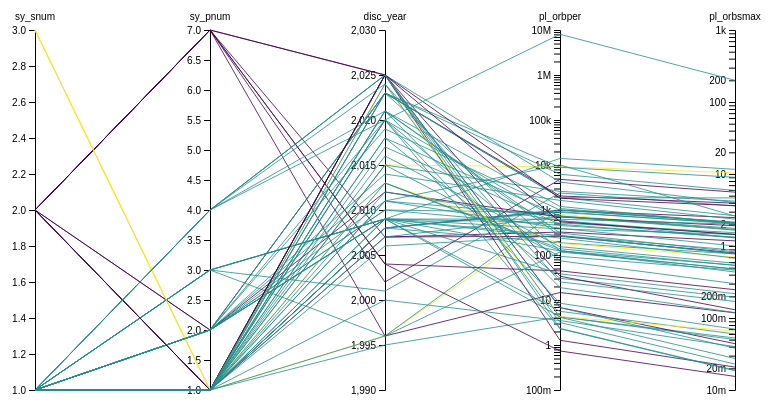
D3 v7 page, settled after 360 driven frames (6 s of simulated time); the page loaded 1 data file(s).



    const dimensions = ["sy_snum", "sy_pnum", "disc_year", "pl_orbper", "pl_orbsmax"];
    const logDimensions = ["pl_orbper", "pl_orbsmax"];

    d3.csv("Data/nasa_export_small.csv", d => {

        // convert string into int
        dimensions.forEach(dim => {
            d[dim] = d[dim] === "" ? null : +d[dim];
        });

        return d;

    }).then(data => draw(data));

    function setAxisScaling()
    {


    }

    function draw(data)
    {
        // keep only valid datasets
        data = data.filter(d =>
            dimensions.every(dim => d[dim] != null && !isNaN(d[dim]))
        );

        //console.log("Daten geladen:", data);

        // SVG Setup
        const margin = { top: 30, right: 50, bottom: 10, left: 50 };
        const width = 800 - margin.left - margin.right;
        const height = 400 - margin.top - margin.bottom;

        const svg = d3.select("#my_dataviz")
            .append("svg")
            .attr("width", width + margin.left + margin.right)
            .attr("height", height + margin.top + margin.bottom)
            .append("g")
            .attr("transform", `translate(${margin.left},${margin.top})`);

        // Y-Axis positions
        const x = d3.scalePoint()
            .domain(dimensions)
            .range([0, width]);

        // Y-Axis data
        const y = {};

        /*dimensions.forEach(dim => {
            y[dim] = d3.scaleLinear()
                .domain(d3.extent(data, d => d[dim]))
                .nice() //
                .range([height, 0]);
        });*/

        dimensions.forEach(dim => {

            const values = data
                .map(d => d[dim])
                .filter(v => v != null && v > 0);

            const min = d3.min(values);
            const max = d3.max(values);

            if (logDimensions.includes(dim)) {

                y[dim] = d3.scaleLog()
                    .domain([min, max])
                    .range([height, 0])
                    .nice();

            } else {

                y[dim] = d3.scaleLinear()
                    .domain([min, max])
                    .range([height, 0])
                    .nice();
            }

        });

        // create Y-Axis
        const axis = d3.axisLeft();

        const g = svg.selectAll(".dimension")
            .data(dimensions)
            .enter()
            .append("g")
            .attr("class", "dimension")
            .attr("transform", d => `translate(${x(d)})`)
            .each(function(dim) {

                d3.select(this)
                    .call(axis.scale(y[dim]));

            });

        // create labels
        g.append("text")
            .attr("y", -10)
            .style("text-anchor", "middle")
            .style("fill", "black")
            .text(d => d);
        const line = d3.line();

        function path(d) {
            return line(dimensions.map(dim => [
                x(dim),
                y[dim](d[dim])
            ]));
        }

        var color = d3.scaleOrdinal()
            .domain(["1", "2", "3", "4", "5"])
            .range([ "#440154ff", "#21908dff", "#fde725ff", "#123456ff", "#abcdefff"])

        svg.selectAll(".line")
            .data(data)
            .enter()
            .append("path")
            .attr("class", "line")
            .attr("d", path)
            .style("fill", "none")
            //.style("stroke", "steelblue")
            .style("stroke", function(d){ return( color(d.sy_snum))})
            .style("opacity", 0.8);
    }



### data: Data/nasa_export_small.csv
pl_name, hostname, default_flag, sy_snum, sy_pnum, sy_mnum, cb_flag, disc_year, pl_controv_flag, pl_orbper, pl_orbsmax, pl_rade, pl_radj, pl_bmasse, pl_bmassj, pl_bmassprov, pl_insol, pl_eqt, st_teff, st_rad, st_mass, st_logg, sy_dist
11 Com b, 11 Com, 1, 2, 1, 0, 0, 2007, 0, 323.2, 1.178, , , 4915, 15.46, Msini, , , 4874, 13.76, 2.09, 2.45, 93.18
11 UMi b, 11 UMi, 1, 1, 1, 0, 0, 2009, 0, 516.2, 1.53, , , 4685, 14.74, Msini, , , 4213, 29.79, 2.78, 1.93, 125.3
14 And b, 14 And, 1, 1, 1, 0, 0, 2008, 0, 186.8, 0.775, , , 1131, 3.559, Msini, , , 4888, 11.55, 1.78, 2.55, 75.44
14 Her b, 14 Her, 1, 1, 2, 0, 0, 2002, 0, , 2.839, , , 2829, 8.9, Mass, , , , , 0.97, , 17.93
16 Cyg B b, 16 Cyg B, 1, 3, 1, 0, 0, 1996, 0, 798.5, 1.66, , , 565.7, 1.78, Msini, , , 5750, 1.13, 1.08, 4.36, 21.14
17 Sco b, 17 Sco, 1, 1, 1, 0, 0, 2020, 0, 578.4, 1.45, , , 1373, 4.32, Msini, , , 4157, 25.92, 1.22, 1.7, 125
18 Del b, 18 Del, 1, 2, 1, 0, 0, 2008, 0, 982.9, 2.476, , , 2926, 9.207, Msini, , , 4980, 8.8, 2.1, 2.87, 76.22
1RXS J160929.1-210524 b, 1RXS J160929.1-210524, 1, 1, 1, 0, 0, 2008, 0, , 330, , , 3000, 8, Mass, , 1700, 4060, , 0.85, , 139.1
24 Boo b, 24 Boo, 1, 1, 1, 0, 0, 2018, 0, 30.33, 0.194, , , 280.6, 0.883, Msini, , , 4816, 12.19, 1.05, 2.28, 95.99
24 Sex b, 24 Sex, 1, 1, 2, 0, 0, 2010, 0, 452.8, 1.333, , , 632.5, 1.99, Msini, , , 5098, 4.9, 1.54, 3.5, 72.07
24 Sex c, 24 Sex, 1, 1, 2, 0, 0, 2010, 0, 883, 2.08, , , 273.3, 0.86, Msini, , , 5098, 4.9, 1.54, 3.5, 72.07
2M0437 b, 2MASS J04372171+2651014, 1, 1, 1, 0, 0, 2021, 0, , 118, , , 1271, 4, Mass, , 1450, 3100, 0.84, 0.17, 4.5, 128.5
2MASS J01033563-5515561 AB b, 2MASS J01033563-5515561 A, 1, 2, 1, 0, 1, 2013, 0, , 84, , , 4132, 13, Mass, , , , , 0.19, , 
2MASS J01225093-2439505 b, 2MASS J01225093-2439505, 1, 1, 1, 0, 0, 2013, 0, , 52, , , 7786, 24.5, Mass, , , 3530, , 0.4, , 33.83
2MASS J02192210-3925225 b, 2MASS J02192210-3925225, 1, 1, 1, 0, 0, 2015, 0, , 156, 16.14, 1.44, 4418, 13.9, Mass, , , 3064, 0.281, 0.108, 4.59, 
2MASS J0249-0557 c, 2MASS J0249-0557 A, 1, 2, 1, 0, 1, 2018, 0, , , 17.37, 1.55, 3617, 11.38, Mass, , 1723, , , 0.046, , 66.06
2MASS J03590986+2009361 b, 2MASS J03590986+2009361, 1, 1, 1, 0, 0, 2024, 0, , 572, , , 5721, 18, Mass, , 2369, , , , , 117.4
2MASS J04414489+2301513 b, 2MASS J04414489+2301513, 1, 1, 1, 0, 0, 2010, 0, , 15, , , 2384, 7.5, Mass, , , , , 0.019, , 
2MASS J11011926-7732383 b, 2MASS J11011926-7732383, 1, 1, 1, 0, 0, 2024, 0, , 266, , , 8899, 28, Mass, , 2677, , , , , 
2MASS J11550485-7919108 b, 2MASS J11550485-7919108, 1, 1, 1, 0, 0, 2024, 0, , 587, , , 6357, 20, Mass, , 2506, , , , , 100.9
2MASS J12073346-3932539 b, 2MASS J12073346-3932539, 1, 1, 1, 0, 0, 2004, 0, , , 15.69, 1.4, 1653, 5.2, Mass, , 1163, , , , , 64.31
2MASS J19383260+4603591 b, 2MASS J19383260+4603591, 1, 2, 3, 0, 1, 2015, 0, 406, , , , 591.2, 1.86, Msini, , , 29564, 0.203, 0.48, 5.508, 396.3
2MASS J21252752-8138278 b, 2MASS J21252752-8138278, 1, 1, 1, 0, 0, 2024, 0, , 7493, , , 3814, 12, Mass, , 1616, , , , , 34.12
2MASS J22362452+4751425 b, 2MASS J22362452+4751425, 1, 1, 1, 0, 0, 2016, 0, , 230, , , 3973, 12.5, Mass, , , 4045, , 0.6, , 69.57
2MASS J22501512+2325342 b, 2MASS J22501512+2325342, 1, 1, 1, 0, 0, 2018, 0, , 518, , , 9535, 30, Mass, , 1600, , , , , 57.23
4 UMa b, 4 UMa, 1, 1, 1, 0, 0, 2006, 0, 270.3, 0.877, , , 2511, 7.902, Msini, , , 4415, 18.11, 1.234, 1.8, 73.46
47 UMa b, 47 UMa, 1, 1, 3, 0, 0, 1996, 0, 1078, 2.1, , , 804.1, 2.53, Msini, , , 5872, 1.213, 1.06, 4.295, 13.8
47 UMa c, 47 UMa, 1, 1, 3, 0, 0, 2001, 0, 2391, 3.6, , , 171.6, 0.54, Msini, , , 5872, 1.213, 1.06, 4.295, 13.8
47 UMa d, 47 UMa, 1, 1, 3, 0, 0, 2009, 0, 14002, 11.6, , , 521.2, 1.64, Msini, , , 5872, 1.213, 1.06, 4.295, 13.8
51 Eri b, 51 Eri, 1, 3, 1, 0, 0, 2015, 0, 9100, 10.4, , , 3464, 10.9, Mass, , , , , 1.75, , 29.76
51 Peg b, 51 Peg, 1, 1, 1, 0, 0, 1995, 0, 4.231, 0.0527, , , 150, 0.472, Msini, , , 5758, 1.176, 1.03, 4.31, 15.46
55 Cnc B b, 55 Cnc B, 1, 2, 7, 0, 0, 2025, 0, 6.799, 0.044, , , 3.5, 0.01101, Msini, , , 3286, 0.274, 0.26, 4.86, 12.48
55 Cnc B c, 55 Cnc B, 1, 2, 7, 0, 0, 2025, 0, 33.75, 0.13, , , 5.3, 0.01668, Msini, , , 3286, 0.274, 0.26, 4.86, 12.48
55 Cnc b, 55 Cnc, 1, 2, 7, 0, 0, 1996, 0, 14.65, 0.118, , , 276, 0.8684, Msini, , , 5198, 0.98, 1.015, 4.3, 12.59
55 Cnc c, 55 Cnc, 1, 2, 7, 0, 0, 2004, 0, 44.39, 0.247, , , 56.6, 0.1781, Msini, , , 5198, 0.98, 1.015, 4.3, 12.59
55 Cnc d, 55 Cnc, 1, 2, 7, 0, 0, 2002, 0, 4799, 5.6, , , 1214, 3.82, Msini, , , 5198, 0.98, 1.015, 4.3, 12.59
55 Cnc e, 55 Cnc, 1, 2, 7, 0, 0, 2004, 0, 0.7365, 0.01544, 1.875, 0.1673, 7.99, 0.02514, Mass, , , 5172, 0.943, 0.905, 4.43, 12.59
55 Cnc f, 55 Cnc, 1, 2, 7, 0, 0, 2007, 0, 260.6, 0.802, , , 48.5, 0.1526, Msini, , , 5198, 0.98, 1.015, 4.3, 12.59
6 Lyn b, 6 Lyn, 1, 1, 1, 0, 0, 2008, 0, 919.9, 2.028, , , 597.8, 1.881, Msini, , , 4941, 4.94, 1.32, 3.16, 54.66
61 Vir b, 61 Vir, 1, 1, 3, 0, 0, 2009, 0, 4.215, 0.0502, , , 5.1, 0.016, Msini, , , 5577, 0.963, 0.942, 4.34, 8.503
61 Vir c, 61 Vir, 1, 1, 3, 0, 0, 2009, 0, 38.02, 0.2175, , , 18.2, 0.057, Msini, , , 5577, 0.963, 0.942, 4.34, 8.503
61 Vir d, 61 Vir, 1, 1, 3, 0, 0, 2009, 0, 123, 0.476, , , 22.9, 0.072, Msini, , , 5577, 0.963, 0.942, 4.34, 8.503
7 CMa b, 7 CMa, 1, 1, 2, 0, 0, 2011, 0, 735.1, 1.758, , , 588, 1.85, Msin(i)/sin(i), , , 4826, 4.87, 1.34, 3.19, 19.81
7 CMa c, 7 CMa, 1, 1, 2, 0, 0, 2019, 0, 996, 2.153, , , 276.5, 0.87, Msin(i)/sin(i), , , 4826, 4.87, 1.34, 3.19, 19.81
70 Vir b, 70 Vir, 1, 1, 1, 0, 0, 1996, 0, 116.7, 0.481, , , 2357, 7.416, Msini, , , 5495, 1.89, 1.09, 3.95, 17.9
75 Cet b, 75 Cet, 1, 2, 2, 0, 0, 2012, 0, 696.6, 1.912, , , 787.9, 2.479, Msini, , , 4809, 10.38, 1.92, 2.69, 82.96
75 Cet c, 75 Cet, 1, 2, 2, 0, 0, 2023, 0, 2052, 3.929, , , 289.9, 0.912, Msini, , , 4809, 10.38, 1.92, 2.69, 82.96
8 UMi b, 8 UMi, 1, 1, 1, 0, 0, 2015, 0, 93.31, 0.462, , , 524.4, 1.65, Msini, , , 4847, 10.73, 1.51, , 162.6
81 Cet b, 81 Cet, 1, 1, 1, 0, 0, 2008, 0, 1006, 2.104, , , 1051, 3.307, Msini, , , 4734, 11.21, 1.23, 2.41, 101.3
91 Aqr b, 91 Aqr, 1, 3, 1, 0, 0, 2013, 0, 181.4, 0.7, , , 1017, 3.2, Msini, , , 4665, 11, 1.4, 2.52, 44.03
… [head cut at 6 KiB]